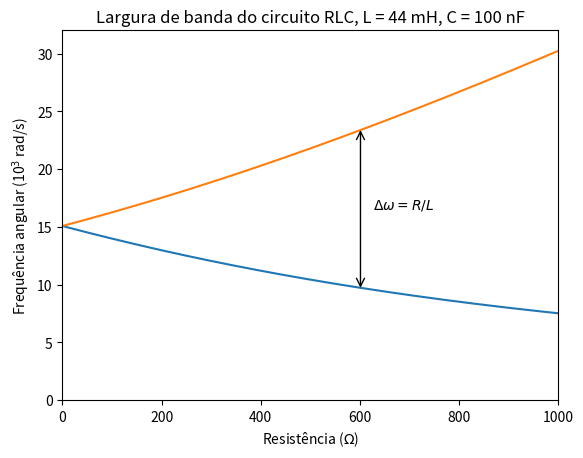

Generate this figure with matplotlib: (Note: this script raises an exception after producing the figure.)
# Largura de banda: frequências onde a potência é metade do máximo

import numpy as np
import matplotlib.pyplot as plt
from numpy import sqrt

R = np.linspace(1,1e3,1000)
L = 44e-3
C = 1e-7
w0 = 1/sqrt(L*C)

a = R**2 + 2*L/C
b = R*sqrt(R**2 + 4*L/C)
w1 = sqrt((a-b)/(2*L*L))
w2 = sqrt((a+b)/(2*L*L))

plt.figure(dpi=300)
f = 1e-3
plt.plot(R,w1*f,'-')
plt.plot(R,w2*f,'-')
plt.xlabel(r'Resistência ($\Omega$)')
plt.ylabel(r'Frequência angular (10$^{3}$ rad/s)')
plt.xlim(0,1000)
plt.ylim(0,32)
i=600
plt.annotate('',xy=(R[i],w1[i]*f),xytext=(R[i],w2[i]*f),
    arrowprops=dict(arrowstyle='<->',shrinkA=0,shrinkB=0),size='x-large')
plt.annotate(r'$\Delta \omega = R/L$',xy=(R[i+25],(w1[i]+w2[i])*f/2))
plt.title(r'Largura de banda do circuito RLC, L = 44 mH, C = 100 nF')
plt.savefig('pratica6/banda.png',bbox_inches='tight')
